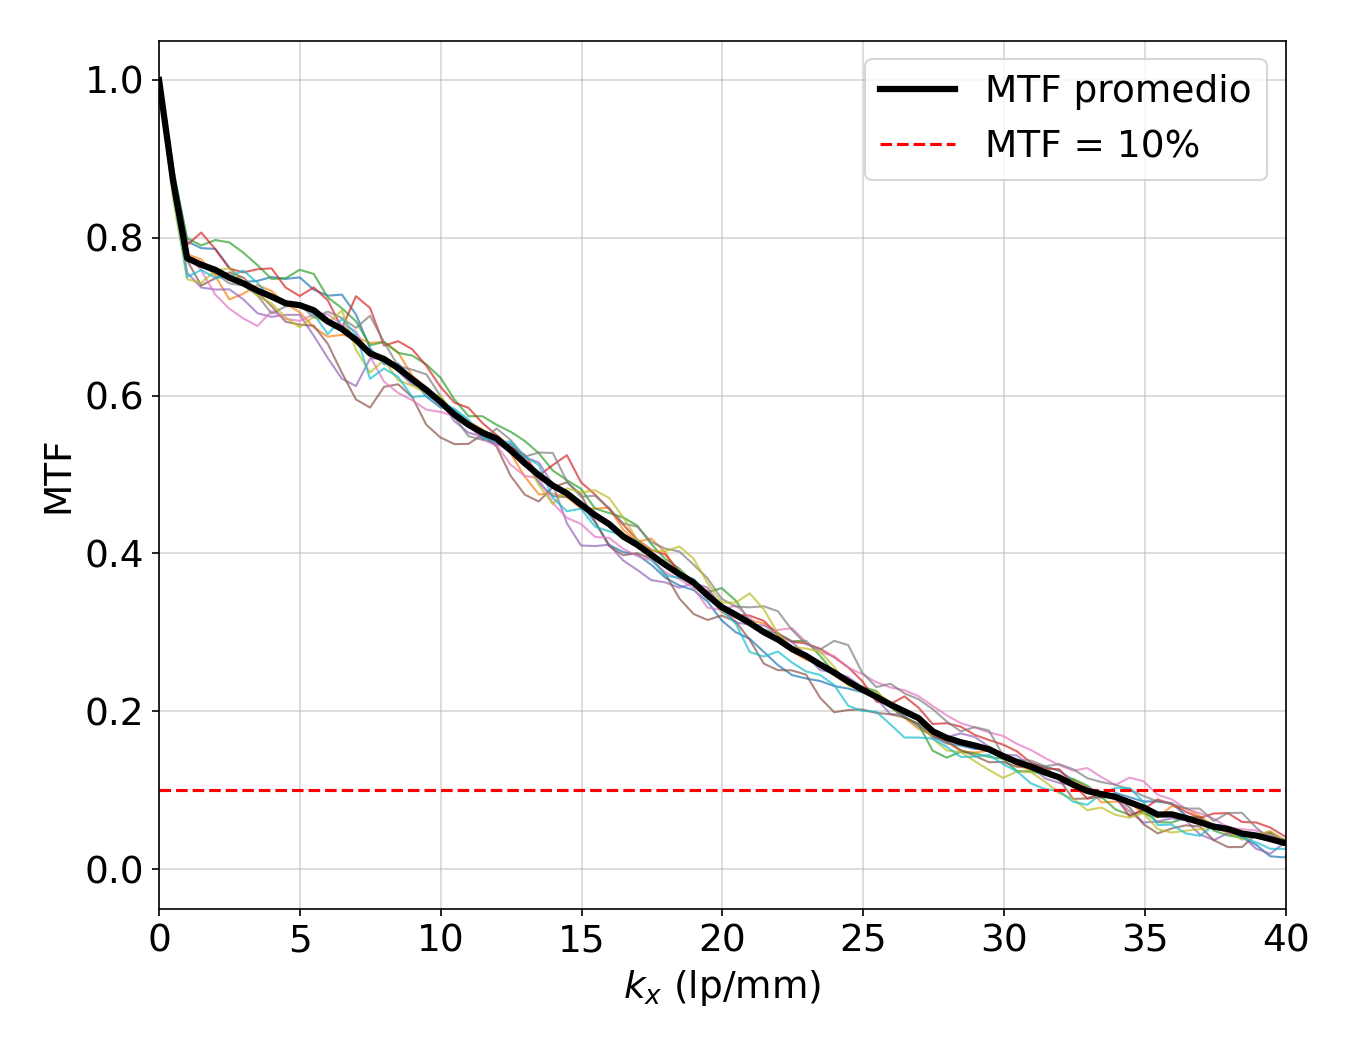

The file beside this chart, header and first rows:
frec, p1, p2, p3, p4, p5, p6, p7, p8, p9, p10, MTF_mean
0.0, 1.0, 1.0, 1.0, 1.0, 1.0, 1.0, 1.0, 1.0, 1.0, 1.0, 1.0
0.4994, 0.8882, 0.8798, 0.8853, 0.8651, 0.8683, 0.8841, 0.874, 0.8702, 0.8487, 0.8562, 0.872
0.9987, 0.7954, 0.7791, 0.7993, 0.7909, 0.7557, 0.7712, 0.7782, 0.7743, 0.7475, 0.7502, 0.7742
1.498, 0.7869, 0.7727, 0.7904, 0.8067, 0.737, 0.7395, 0.7589, 0.7641, 0.7429, 0.7593, 0.7658
1.997, 0.7859, 0.7517, 0.7972, 0.7856, 0.7345, 0.7487, 0.7279, 0.7549, 0.7584, 0.7492, 0.7594
2.497, 0.7623, 0.7219, 0.7941, 0.761, 0.7347, 0.7562, 0.7101, 0.7421, 0.7614, 0.7511, 0.7495
2.996, 0.744, 0.7292, 0.781, 0.7562, 0.7219, 0.7497, 0.6977, 0.7396, 0.7438, 0.7585, 0.7422
3.495, 0.7454, 0.7402, 0.7654, 0.7602, 0.7044, 0.7309, 0.6881, 0.7269, 0.7266, 0.7429, 0.7331
3.995, 0.7504, 0.7326, 0.7479, 0.7613, 0.6998, 0.7133, 0.7071, 0.704, 0.7169, 0.7222, 0.7255
4.494, 0.748, 0.7165, 0.7487, 0.737, 0.7023, 0.6937, 0.6973, 0.7131, 0.6993, 0.7148, 0.7171
4.994, 0.7499, 0.7056, 0.7595, 0.7262, 0.7025, 0.6899, 0.6948, 0.7156, 0.6868, 0.7156, 0.7146
5.493, 0.7342, 0.6867, 0.7542, 0.7372, 0.676, 0.6886, 0.703, 0.6988, 0.6999, 0.7031, 0.7082
5.992, 0.7267, 0.6748, 0.7245, 0.7207, 0.6476, 0.6655, 0.703, 0.7065, 0.6919, 0.6781, 0.6939
6.492, 0.728, 0.677, 0.7107, 0.6851, 0.6215, 0.629, 0.6901, 0.6983, 0.7079, 0.697, 0.6845
6.991, 0.7029, 0.6741, 0.6942, 0.7259, 0.6122, 0.5952, 0.6816, 0.6858, 0.6581, 0.6779, 0.6708
7.49, 0.6602, 0.6668, 0.6638, 0.7111, 0.6468, 0.5849, 0.6496, 0.7012, 0.6292, 0.6213, 0.6535
7.99, 0.6398, 0.6681, 0.6679, 0.6634, 0.6478, 0.6112, 0.6177, 0.6676, 0.6453, 0.6345, 0.6463
8.489, 0.6406, 0.6549, 0.6542, 0.669, 0.6308, 0.6145, 0.6035, 0.6376, 0.6193, 0.6237, 0.6348
8.988, 0.6226, 0.6253, 0.6508, 0.6588, 0.6138, 0.5982, 0.5941, 0.6329, 0.6126, 0.5984, 0.6207
9.488, 0.5987, 0.6099, 0.6397, 0.6379, 0.6108, 0.5632, 0.5823, 0.627, 0.6034, 0.5996, 0.6073
9.987, 0.5851, 0.5903, 0.6231, 0.6114, 0.594, 0.5471, 0.5793, 0.5998, 0.5995, 0.5923, 0.5922
10.49, 0.5823, 0.5759, 0.5952, 0.5911, 0.5676, 0.5385, 0.5743, 0.5733, 0.5779, 0.5832, 0.5759
10.99, 0.5664, 0.5674, 0.574, 0.5845, 0.553, 0.5389, 0.5631, 0.5486, 0.5648, 0.5698, 0.5631
11.49, 0.5451, 0.557, 0.5739, 0.5652, 0.5482, 0.5507, 0.5441, 0.544, 0.5547, 0.5471, 0.553
11.98, 0.5382, 0.5443, 0.563, 0.5502, 0.5398, 0.5354, 0.5372, 0.5583, 0.5487, 0.5413, 0.5457
12.48, 0.5388, 0.5269, 0.5542, 0.5351, 0.528, 0.4984, 0.5125, 0.5438, 0.5287, 0.5417, 0.5308
12.98, 0.5199, 0.4975, 0.5426, 0.525, 0.5219, 0.4746, 0.4984, 0.5226, 0.5186, 0.5229, 0.5144
13.48, 0.4897, 0.475, 0.5271, 0.4986, 0.5154, 0.4659, 0.4953, 0.5279, 0.487, 0.5121, 0.4994
13.98, 0.4726, 0.4759, 0.5051, 0.5121, 0.4872, 0.484, 0.4638, 0.5274, 0.4624, 0.4702, 0.4861
14.48, 0.4714, 0.4713, 0.493, 0.5245, 0.4382, 0.4902, 0.4452, 0.4913, 0.4826, 0.4536, 0.4761
14.98, 0.4631, 0.4571, 0.4819, 0.4903, 0.4101, 0.4748, 0.4375, 0.4719, 0.4773, 0.4568, 0.4621
15.48, 0.4398, 0.4569, 0.457, 0.4747, 0.4094, 0.4405, 0.421, 0.4732, 0.4801, 0.4339, 0.4486
15.98, 0.4109, 0.4581, 0.4513, 0.4563, 0.4111, 0.4094, 0.4197, 0.4573, 0.4704, 0.4281, 0.4373
16.48, 0.4019, 0.4299, 0.4456, 0.4367, 0.3911, 0.3978, 0.406, 0.4381, 0.4459, 0.4227, 0.4216
16.98, 0.3986, 0.4149, 0.4353, 0.4175, 0.3792, 0.4003, 0.3967, 0.434, 0.4175, 0.4155, 0.411
17.48, 0.3857, 0.4189, 0.4119, 0.4047, 0.3662, 0.3935, 0.3914, 0.4144, 0.4029, 0.3933, 0.3983
17.98, 0.3692, 0.4011, 0.3928, 0.3986, 0.3633, 0.3739, 0.3761, 0.4062, 0.4029, 0.372, 0.3856
18.48, 0.3594, 0.3743, 0.3807, 0.3769, 0.3566, 0.3429, 0.3675, 0.4025, 0.4088, 0.3689, 0.3738
18.98, 0.3536, 0.363, 0.3632, 0.3624, 0.3626, 0.3234, 0.3563, 0.386, 0.3936, 0.368, 0.3632
19.47, 0.3391, 0.346, 0.3508, 0.3523, 0.3568, 0.3157, 0.3312, 0.3686, 0.3626, 0.3451, 0.3468
19.97, 0.3153, 0.3259, 0.3561, 0.3337, 0.3322, 0.3215, 0.3288, 0.3427, 0.3378, 0.3279, 0.3322
20.47, 0.3003, 0.3183, 0.3405, 0.3225, 0.3125, 0.3139, 0.3341, 0.3327, 0.3379, 0.3112, 0.3224
20.97, 0.2918, 0.3157, 0.3141, 0.3213, 0.3101, 0.2905, 0.3189, 0.3318, 0.3494, 0.2752, 0.3119
21.47, 0.2753, 0.3111, 0.3035, 0.3146, 0.3088, 0.2604, 0.2976, 0.3331, 0.3292, 0.2694, 0.3003
21.97, 0.2586, 0.2995, 0.2987, 0.2972, 0.299, 0.2522, 0.3032, 0.3268, 0.2986, 0.2758, 0.2909
22.47, 0.246, 0.2757, 0.2888, 0.2881, 0.288, 0.2519, 0.3054, 0.3031, 0.2813, 0.2618, 0.279
22.97, 0.2416, 0.2654, 0.2894, 0.2861, 0.2711, 0.2465, 0.2877, 0.2854, 0.2796, 0.2505, 0.2703
23.47, 0.2384, 0.2604, 0.2703, 0.2793, 0.2523, 0.2172, 0.2748, 0.2783, 0.2757, 0.2461, 0.2593
23.97, 0.2321, 0.2453, 0.2493, 0.2686, 0.2488, 0.1989, 0.27, 0.2893, 0.2564, 0.2333, 0.2492
24.47, 0.2288, 0.2337, 0.2351, 0.2558, 0.2435, 0.2017, 0.2555, 0.2839, 0.2326, 0.207, 0.2378
24.97, 0.2241, 0.2254, 0.2311, 0.2384, 0.2304, 0.2024, 0.247, 0.249, 0.2277, 0.2004, 0.2276
25.47, 0.2195, 0.2201, 0.2257, 0.2123, 0.2165, 0.1979, 0.237, 0.2307, 0.2241, 0.1995, 0.2183
25.97, 0.211, 0.2059, 0.2055, 0.2093, 0.1962, 0.1964, 0.2302, 0.2351, 0.2118, 0.1834, 0.2085
26.47, 0.1938, 0.1917, 0.1923, 0.2189, 0.1963, 0.1921, 0.2268, 0.2228, 0.1993, 0.1668, 0.2001
26.96, 0.1808, 0.1777, 0.1838, 0.2047, 0.1894, 0.1841, 0.2193, 0.2154, 0.1921, 0.1668, 0.1914
27.46, 0.1681, 0.1699, 0.1502, 0.184, 0.166, 0.1696, 0.2069, 0.2029, 0.1656, 0.1653, 0.1749
27.96, 0.1593, 0.1617, 0.1413, 0.1849, 0.1672, 0.1618, 0.195, 0.1872, 0.1504, 0.1551, 0.1664
28.46, 0.1566, 0.1497, 0.1488, 0.1806, 0.1721, 0.1509, 0.185, 0.1747, 0.1484, 0.1422, 0.1609
28.96, 0.1522, 0.1477, 0.1467, 0.1702, 0.1674, 0.1436, 0.1797, 0.18, 0.1368, 0.1424, 0.1567
29.46, 0.1527, 0.1503, 0.1422, 0.1637, 0.1553, 0.1355, 0.1733, 0.1757, 0.1258, 0.145, 0.1519
... 218 more rows
